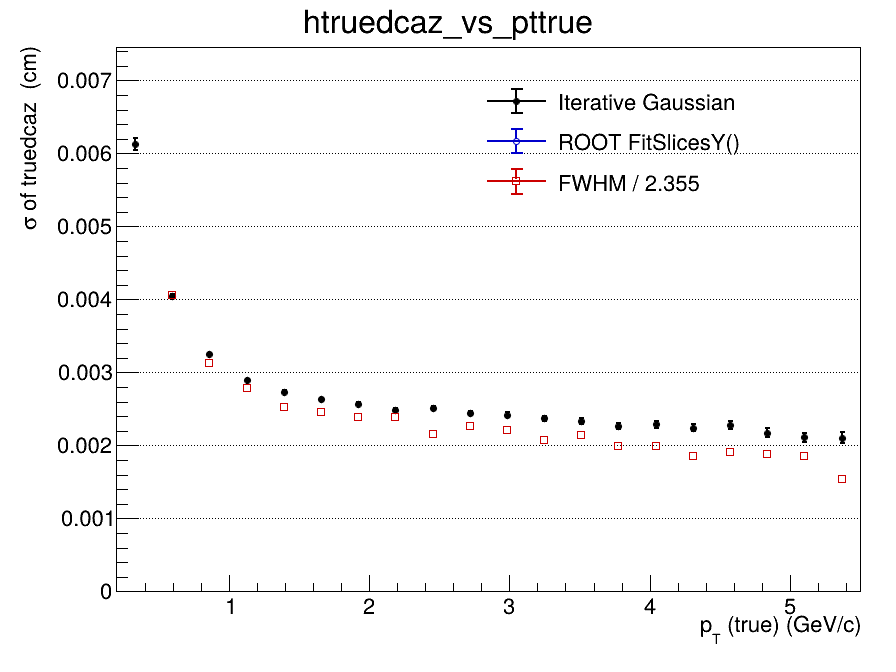

The file beside this chart, header and first rows:
x_low, x_high, x_center, entries, iterative_mean, iterative_mean_error, iterative_sigma, iterative_sigma_error, iterative_chi2_ndf, iterative_iterations, iterative_fit_status, fitslicesy_sigma, fitslicesy_sigma_error, fwhm, fwhm_sigma
0.2, 0.465, 0.3325, 141613, 6.21550459755e-06, 1.53961937795e-05, 0.006128, 8.48217705712e-05, 1.5, 2, 0, 0, 0, nan, nan
0.465, 0.73, 0.5975, 186887, -1.96747452022e-05, 1.45453498337e-05, 0.004044, 2.24278791186e-05, 1.63, 2, 0, 0, 0, 0.009571, 0.004064
0.73, 0.995, 0.8625, 129182, -9.954155214e-07, 1.19784442331e-05, 0.003251, 1.51415395382e-05, 2.059, 2, 0, 0, 0, 0.007351, 0.003122
0.995, 1.26, 1.128, 82779, 2.39031243874e-05, 1.24102119033e-05, 0.002899, 1.42534155092e-05, 3.144, 2, 0, 0, 0, 0.006544, 0.002779
1.26, 1.525, 1.393, 54314, 2.27294565517e-05, 1.39892004758e-05, 0.002736, 1.53182729231e-05, 2.831, 2, 0, 0, 0, 0.00594, 0.002523
1.525, 1.79, 1.658, 37066, -6.197654646e-06, 1.59380030987e-05, 0.00263, 1.6838620383e-05, 2.001, 2, 0, 0, 0, 0.005777, 0.002453
1.79, 2.055, 1.923, 25418, -2.56340841383e-05, 1.85826868904e-05, 0.002569, 1.94058397411e-05, 1.868, 2, 0, 0, 0, 0.005618, 0.002386
2.055, 2.32, 2.188, 18335, -3.97159424852e-07, 2.08924906633e-05, 0.002489, 2.12593517322e-05, 2.015, 2, 0, 0, 0, 0.005617, 0.002385
2.32, 2.585, 2.453, 13479, 3.92279316695e-05, 2.46918203342e-05, 0.002511, 2.48925993151e-05, 1.524, 2, 0, 0, 0, 0.005065, 0.002151
2.585, 2.85, 2.718, 10114, 1.43688689857e-05, 2.74295748721e-05, 0.002445, 2.75124592822e-05, 1.477, 2, 0, 0, 0, 0.00534, 0.002268
2.85, 3.115, 2.983, 7702, -3.62476663159e-05, 3.15092750691e-05, 0.002421, 3.13997138262e-05, 1.602, 3, 0, 0, 0, 0.005192, 0.002205
3.115, 3.38, 3.248, 6215, -9.02095784502e-05, 3.45946741817e-05, 0.002373, 3.56074462229e-05, 1.174, 3, 0, 0, 0, 0.004866, 0.002067
3.38, 3.645, 3.513, 4954, 8.84835976074e-06, 3.79449725147e-05, 0.002336, 3.89301253063e-05, 1.906, 3, 0, 0, 0, 0.005059, 0.002148
3.645, 3.91, 3.778, 4030, -4.29025405551e-05, 4.12678519903e-05, 0.002259, 4.1623878093e-05, 1.105, 3, 0, 0, 0, 0.004697, 0.001995
3.91, 4.175, 4.043, 3340, -7.96506852741e-05, 4.56088197962e-05, 0.00229, 4.71387561306e-05, 1.155, 3, 0, 0, 0, 0.004676, 0.001986
4.175, 4.44, 4.308, 2678, -6.30290876343e-05, 5.03893785628e-05, 0.002243, 4.99714553927e-05, 1.358, 4, 0, 0, 0, 0.004372, 0.001856
4.44, 4.705, 4.573, 2200, 8.66307340482e-05, 5.59459760015e-05, 0.00228, 5.70196156766e-05, 0.8566, 3, 0, 0, 0, 0.004503, 0.001912
4.705, 4.97, 4.838, 1846, -3.4337263042e-05, 5.95579014389e-05, 0.002174, 6.32714862998e-05, 1.621, 4, 0, 0, 0, 0.004416, 0.001875
4.97, 5.235, 5.103, 1561, 0.0001404, 6.12240848177e-05, 0.002112, 6.04777526985e-05, 0.6967, 10, 0, 0, 0, 0.004371, 0.001856
5.235, 5.5, 5.368, 1279, -2.67755615955e-05, 6.89243922304e-05, 0.002104, 7.29023787825e-05, 1.112, 4, 0, 0, 0, 0.003632, 0.001542
